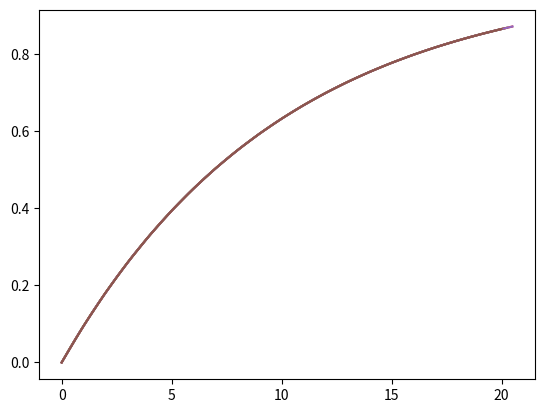

Python code for this plot:
import numpy as np
import matplotlib.pyplot as plt

dts = np.linspace(0.1, 1.0, 6)
for dt in dts:
    v = [0]
    vp = [0]
    t = [0]
    while t[-1] < 20.0:
        t.append(t[-1] + dt)
        v.append(v[-1] + (1.0 - v[-1]) * 0.1 * dt)
        vp.append(vp[-1] + (1.0 - vp[-1]) * (1.0 - np.exp(-dt*0.1)))
    #plt.plot(t, v)
    plt.plot(t, vp)
plt.show()